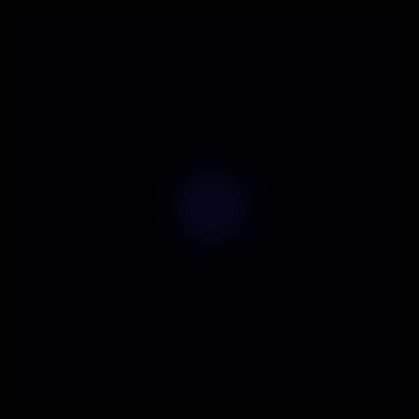

The matplotlib source for this figure: (Note: this script raises an exception after producing the figure.)
import numpy as np
import matplotlib.pyplot as plt
import matplotlib.animation as animation
import os

# 1. Grid & Simulatiesnelheid
N = 100              
dx = 1.0

# 2. Modelparameters (exact gelijk)
D = 2.5              
a = 0.12             # Drempelwaarde
epsilon = 0.008      
gamma = 0.5

def laplacian(grid):
    return (
        np.roll(grid, 1, axis=0) + np.roll(grid, -1, axis=0) +
        np.roll(grid, 1, axis=1) + np.roll(grid, -1, axis=1) - 4 * grid
    ) / (dx**2)

output_dir = "slides/public"
os.makedirs(output_dir, exist_ok=True)

def generate_mp4(filename, u0, radius, substeps, dt_sim, frames_count):
    print(f"Genereren: {filename} (u₀ = {u0}, r = {radius})...")
    u = np.zeros((N, N))
    v = np.zeros((N, N))
    
    # Initiële schijf in het centrum (beide felgeel!)
    center = N // 2
    y, x = np.ogrid[:N, :N]
    mask = (x - center)**2 + (y - center)**2 <= radius**2
    u[mask] = u0

    fig, ax = plt.subplots(figsize=(4, 4), dpi=100)
    fig.patch.set_facecolor('#000000')
    ax.axis('off')
    
    # Magma colormap met vaste schaal: 0 = zwart, 1 = felgeel/wit
    im = ax.imshow(u, cmap='magma', vmin=0.0, vmax=1.0, origin='lower')
    plt.subplots_adjust(left=0, right=1, bottom=0, top=1)

    def update(frame):
        nonlocal u, v
        for _ in range(substeps):
            lap_u = laplacian(u)
            du = D * lap_u + u * (1.0 - u) * (u - a) - v
            dv = epsilon * (u - gamma * v)
            u += du * dt_sim
            v += dv * dt_sim
            
            u = np.clip(u, 0.0, 1.1)
            v = np.clip(v, 0.0, 1.1)
            
        im.set_array(u)
        return [im]

    ani = animation.FuncAnimation(fig, update, frames=frames_count, interval=33, blit=True)
    out_path = os.path.join(output_dir, filename)
    ani.save(out_path, writer="ffmpeg", fps=30)
    plt.close()
    print(f"Gereed: {out_path}")

# Run 1: Recovery (Sub-kritische straal r=3, vertraagd over 8s)
# Begint net zo felgeel (u0=0.95), maar vloeit in ~8 seconden langzaam weg naar zwart
generate_mp4(
    filename="csd_recovery.mp4",
    u0=0.95,
    radius=3,
    substeps=2,
    dt_sim=0.02,
    frames_count=240
)

# Run 2: Wave (Supra-kritische straal r=6)
# Begint felgeel en blaast op tot een grote ringgolf over 8 seconden
generate_mp4(
    filename="csd_wave.mp4",
    u0=0.95,
    radius=6,
    substeps=5,
    dt_sim=0.04,
    frames_count=240
)
